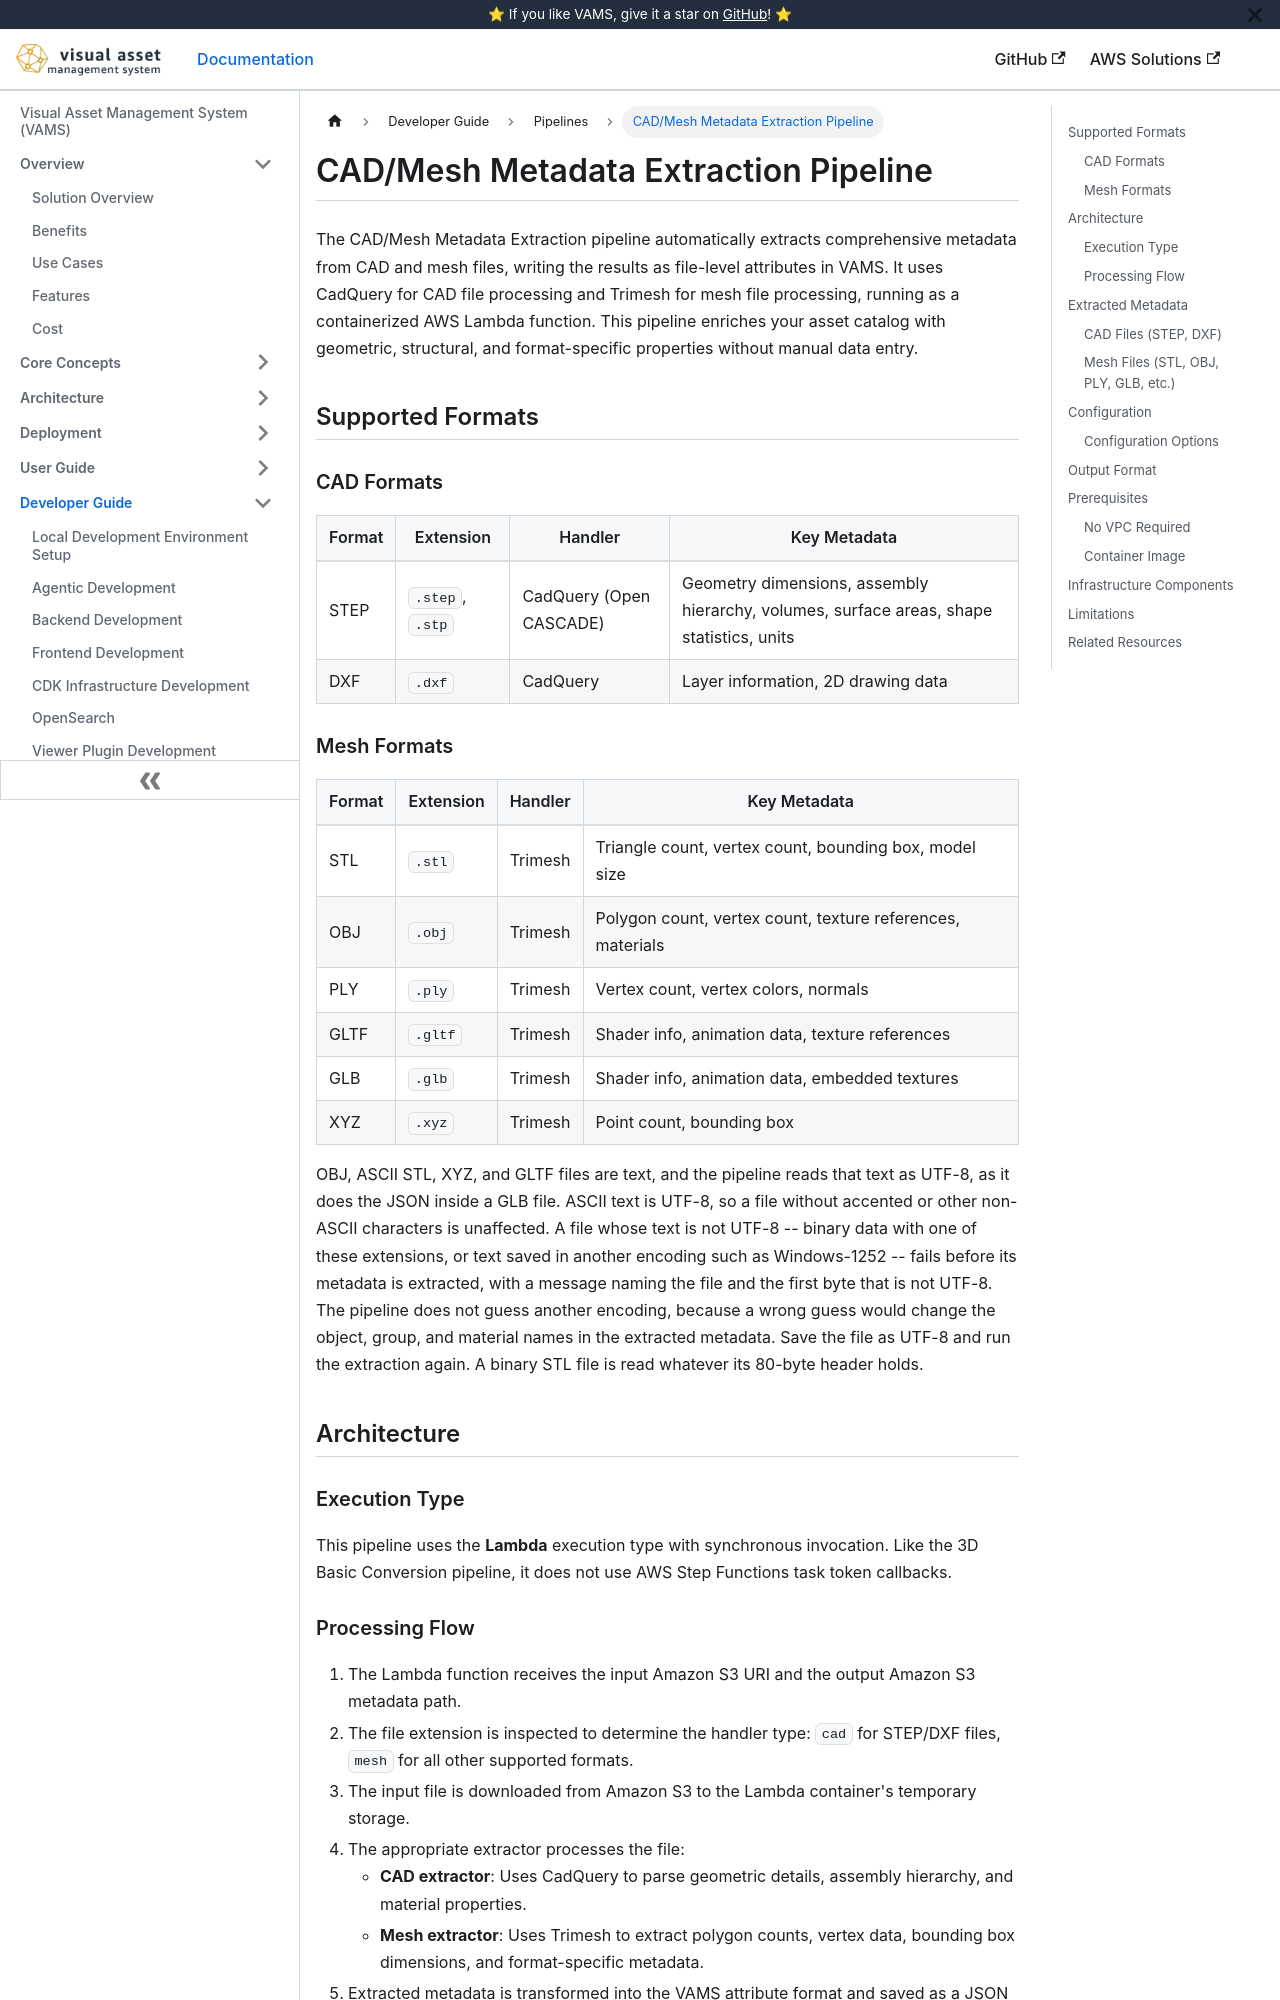

repository: awslabs/visual-asset-management-system · page: pipelines/cad-mesh-extraction/index.html · generator: docusaurus

# CAD/Mesh Metadata Extraction Pipeline

The CAD/Mesh Metadata Extraction pipeline automatically extracts comprehensive metadata from CAD and mesh files, writing the results as file-level attributes in VAMS. It uses CadQuery for CAD file processing and Trimesh for mesh file processing, running as a containerized AWS Lambda function. This pipeline enriches your asset catalog with geometric, structural, and format-specific properties without manual data entry.

## Supported Formats

### CAD Formats

| Format | Extension       | Handler                 | Key Metadata                                                                             |
| ------ | --------------- | ----------------------- | ---------------------------------------------------------------------------------------- |
| STEP   | `.step`, `.stp` | CadQuery (Open CASCADE) | Geometry dimensions, assembly hierarchy, volumes, surface areas, shape statistics, units |
| DXF    | `.dxf`          | CadQuery                | Layer information, 2D drawing data                                                       |

### Mesh Formats

| Format | Extension | Handler | Key Metadata                                               |
| ------ | --------- | ------- | ---------------------------------------------------------- |
| STL    | `.stl`    | Trimesh | Triangle count, vertex count, bounding box, model size     |
| OBJ    | `.obj`    | Trimesh | Polygon count, vertex count, texture references, materials |
| PLY    | `.ply`    | Trimesh | Vertex count, vertex colors, normals                       |
| GLTF   | `.gltf`   | Trimesh | Shader info, animation data, texture references            |
| GLB    | `.glb`    | Trimesh | Shader info, animation data, embedded textures             |
| XYZ    | `.xyz`    | Trimesh | Point count, bounding box                                  |

OBJ, ASCII STL, XYZ, and GLTF files are text, and the pipeline reads that text as UTF-8, as it does the JSON inside a GLB file. ASCII text is UTF-8, so a file without accented or other non-ASCII characters is unaffected. A file whose text is not UTF-8 -- binary data with one of these extensions, or text saved in another encoding such as Windows-1252 -- fails before its metadata is extracted, with a message naming the file and the first byte that is not UTF-8. The pipeline does not guess another encoding, because a wrong guess would change the object, group, and material names in the extracted metadata. Save the file as UTF-8 and run the extraction again. A binary STL file is read whatever its 80-byte header holds.

## Architecture

```mermaid
flowchart LR
    subgraph Lambda["AWS Lambda Container"]
        DL[Download from S3]
        Detect[Detect Format<br/>CAD or Mesh]
        Extract[Extract Metadata<br/>CadQuery / Trimesh]
        Transform[Transform to<br/>Attribute Format]
        UL[Upload JSON to S3]
    end

    S3In[(Asset Bucket<br/>Input File)]
    S3Out[(Asset Bucket<br/>Metadata Output)]
    API[VAMS Workflow]

    API --> Lambda
    S3In --> DL
    DL --> Detect
    Detect --> Extract
    Extract --> Transform
    Transform --> UL
    UL --> S3Out
```
